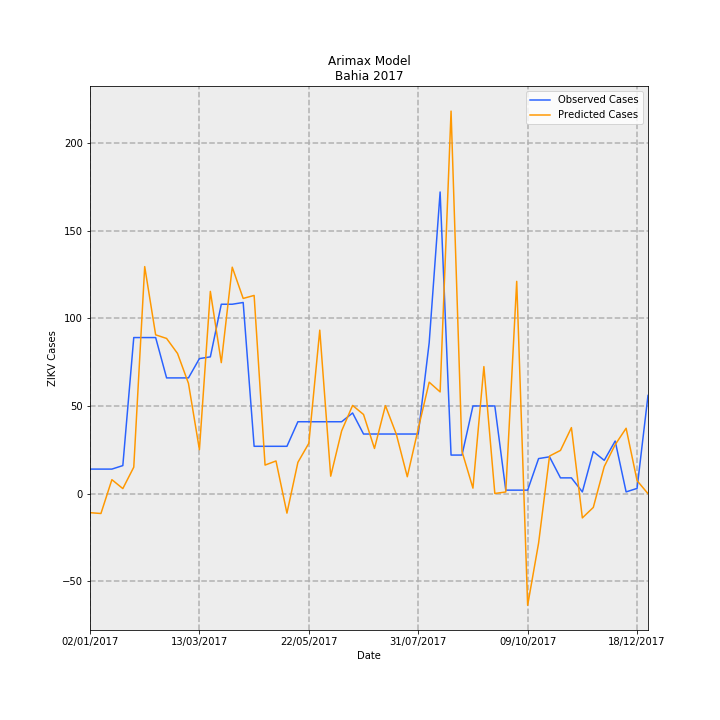

The table this chart was drawn from, first rows:
Date, predictions_incidence, observed_incidence, Predicted Cases, Observed Cases, error
02/01/2017, -0.0707, 0.09124, -10.85, 14.0, 24.85
09/01/2017, -0.07375, 0.09124, -11.32, 14.0, 25.32
16/01/2017, 0.05194, 0.09124, 7.971, 14.0, 6.029
23/01/2017, 0.01883, 0.1043, 2.889, 16.0, 13.11
30/01/2017, 0.09842, 0.58, 15.1, 89.0, 73.9
06/02/2017, 0.8437, 0.58, 129.5, 89.0, -40.46
13/02/2017, 0.5901, 0.58, 90.55, 89.0, -1.552
20/02/2017, 0.5767, 0.4301, 88.49, 66.0, -22.49
27/02/2017, 0.5209, 0.4301, 79.93, 66.0, -13.93
06/03/2017, 0.4097, 0.4301, 62.87, 66.0, 3.134
13/03/2017, 0.1634, 0.5018, 25.08, 77.0, 51.92
20/03/2017, 0.7516, 0.5083, 115.3, 78.0, -37.33
27/03/2017, 0.4868, 0.7038, 74.7, 108, 33.3
03/04/2017, 0.8415, 0.7038, 129.1, 108, -21.13
10/04/2017, 0.7254, 0.7104, 111.3, 109.0, -2.312
17/04/2017, 0.7366, 0.176, 113, 27, -86.02
24/04/2017, 0.1062, 0.176, 16.29, 27, 10.71
01/05/2017, 0.1214, 0.176, 18.63, 27, 8.366
08/05/2017, -0.07235, 0.176, -11.1, 27, 38.1
15/05/2017, 0.1162, 0.2672, 17.83, 41, 23.17
22/05/2017, 0.187, 0.2672, 28.7, 41, 12.3
29/05/2017, 0.6076, 0.2672, 93.23, 41, -52.23
05/06/2017, 0.06493, 0.2672, 9.963, 41, 31.04
12/06/2017, 0.2333, 0.2672, 35.8, 41, 5.198
19/06/2017, 0.3278, 0.2998, 50.3, 46.0, -4.304
26/06/2017, 0.2942, 0.2216, 45.14, 34.0, -11.14
03/07/2017, 0.1679, 0.2216, 25.76, 34.0, 8.237
10/07/2017, 0.3272, 0.2216, 50.2, 34.0, -16.2
17/07/2017, 0.2205, 0.2216, 33.83, 34.0, 0.1714
24/07/2017, 0.06281, 0.2216, 9.638, 34.0, 24.36
31/07/2017, 0.2411, 0.2216, 37, 34.0, -2.998
07/08/2017, 0.4142, 0.5605, 63.56, 86.0, 22.44
14/08/2017, 0.3781, 1.121, 58.02, 172.0, 114
21/08/2017, 1.422, 0.1434, 218.1, 22.0, -196.1
28/08/2017, 0.1569, 0.1434, 24.08, 22.0, -2.079
04/09/2017, 0.02052, 0.3259, 3.148, 50.0, 46.85
11/09/2017, 0.4721, 0.3259, 72.45, 50.0, -22.45
18/09/2017, 0.0006613, 0.3259, 0.1015, 50.0, 49.9
25/09/2017, 0.006222, 0.01303, 0.9547, 2.0, 1.045
02/10/2017, 0.7889, 0.01303, 121, 2.0, -119
09/10/2017, -0.4148, 0.01303, -63.66, 2.0, 65.66
16/10/2017, -0.1837, 0.1303, -28.18, 20.0, 48.18
23/10/2017, 0.1398, 0.1369, 21.45, 21.0, -0.4477
30/10/2017, 0.1607, 0.05865, 24.65, 9.0, -15.65
06/11/2017, 0.2454, 0.05865, 37.65, 9.0, -28.65
13/11/2017, -0.09006, 0.006517, -13.82, 1.0, 14.82
20/11/2017, -0.0512, 0.1564, -7.856, 24.0, 31.86
27/11/2017, 0.1005, 0.1238, 15.42, 19.0, 3.578
04/12/2017, 0.1821, 0.1955, 27.94, 30, 2.063
11/12/2017, 0.243, 0.006517, 37.29, 1.0, -36.29
18/12/2017, 0.04835, 0.01955, 7.42, 3.0, -4.42
25/12/2017, -2.6048778608817047e-05, 0.365, -0.003997, 56.0, 56
